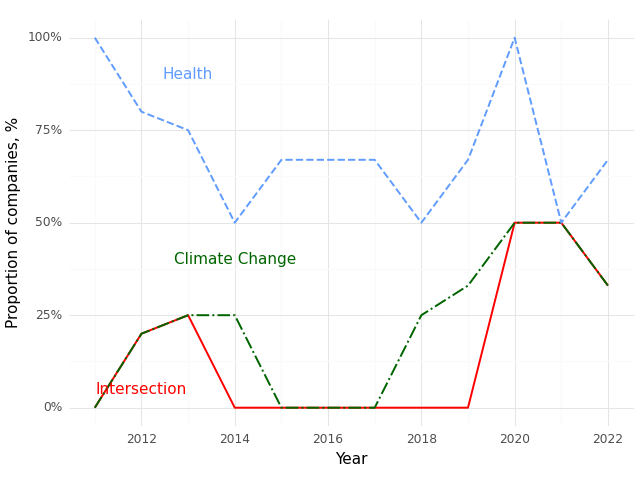

The file beside this chart, header and first rows:
, Year, Climate (Prop), Health (Prop), Intersection (Prop)
0, 2011, 0.0, 1.0, 0.0
1, 2012, 0.2, 0.8, 0.2
2, 2013, 0.25, 0.75, 0.25
3, 2014, 0.25, 0.5, 0.0
4, 2015, 0.0, 0.67, 0.0
5, 2016, 0.0, 0.67, 0.0
6, 2017, 0.0, 0.67, 0.0
7, 2018, 0.25, 0.5, 0.0
8, 2019, 0.33, 0.67, 0.0
9, 2020, 0.5, 1.0, 0.5
10, 2021, 0.5, 0.5, 0.5
11, 2022, 0.33, 0.67, 0.33
